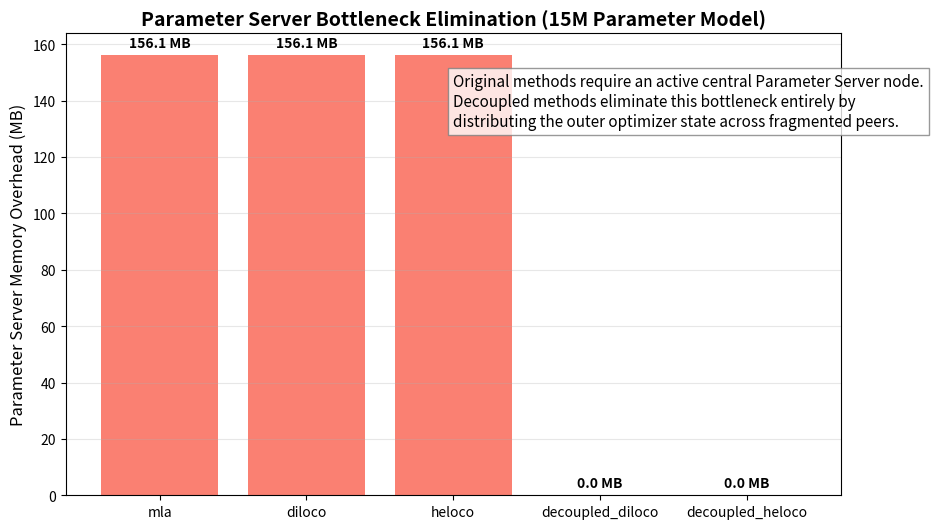

Python code for this plot: (Note: this script raises an exception after producing the figure.)
#!/usr/bin/env python3
import json
from pathlib import Path

try:
    import matplotlib.pyplot as plt
except ImportError:
    print("ERROR: matplotlib not installed. Install with: pip install matplotlib")
    exit(1)

def main():
    # Model size used in the benchmark (13,639,936 parameters)
    # Each FP32 parameter takes 4 bytes.
    param_count = 13639936
    bytes_per_param = 4
    
    # 1. Global Model Weights (FP32)
    # 2. Outer Optimizer Momentum (FP32)
    # 3. Aggregation Buffer (FP32)
    ps_multiplier = 3  
    
    base_model_size_mb = (param_count * bytes_per_param) / (1024 ** 2)
    ps_memory_mb = base_model_size_mb * ps_multiplier

    # In original methods (mla, diloco, heloco), a centralized parameter server is required.
    # In decoupled methods (decoupled_diloco, decoupled_heloco), the parameter server is eliminated.
    methods = ["mla", "diloco", "heloco", "decoupled_diloco", "decoupled_heloco"]
    
    ps_memory = {
        "mla": ps_memory_mb,
        "diloco": ps_memory_mb,
        "heloco": ps_memory_mb,
        "decoupled_diloco": 0.0,
        "decoupled_heloco": 0.0
    }

    plt.figure(figsize=(10, 6))
    
    bars = plt.bar(ps_memory.keys(), ps_memory.values(), color=['salmon', 'salmon', 'salmon', 'lightgreen', 'lightgreen'])
    
    plt.ylabel("Parameter Server Memory Overhead (MB)", fontsize=12)
    plt.title(f"Parameter Server Bottleneck Elimination (15M Parameter Model)", fontsize=14, fontweight="bold")
    plt.grid(axis='y', alpha=0.3)
    
    # Add data labels on top of the bars
    for bar in bars:
        yval = bar.get_height()
        plt.text(bar.get_x() + bar.get_width()/2, yval + 2, f"{yval:.1f} MB", ha='center', va='bottom', fontweight='bold')

    # Add descriptive text
    plt.text(0.5, 0.8, 
             "Original methods require an active central Parameter Server node.\n"
             "Decoupled methods eliminate this bottleneck entirely by\n"
             "distributing the outer optimizer state across fragmented peers.", 
             transform=plt.gca().transAxes, 
             fontsize=11, 
             bbox=dict(facecolor='white', alpha=0.8, edgecolor='gray'))

    out_file = "run_script/parameter_server_memory_plot.png"
    plt.savefig(out_file, dpi=150, bbox_inches="tight")
    print(f"\nParameter Server memory comparison plot saved to {out_file}")

if __name__ == "__main__":
    main()
